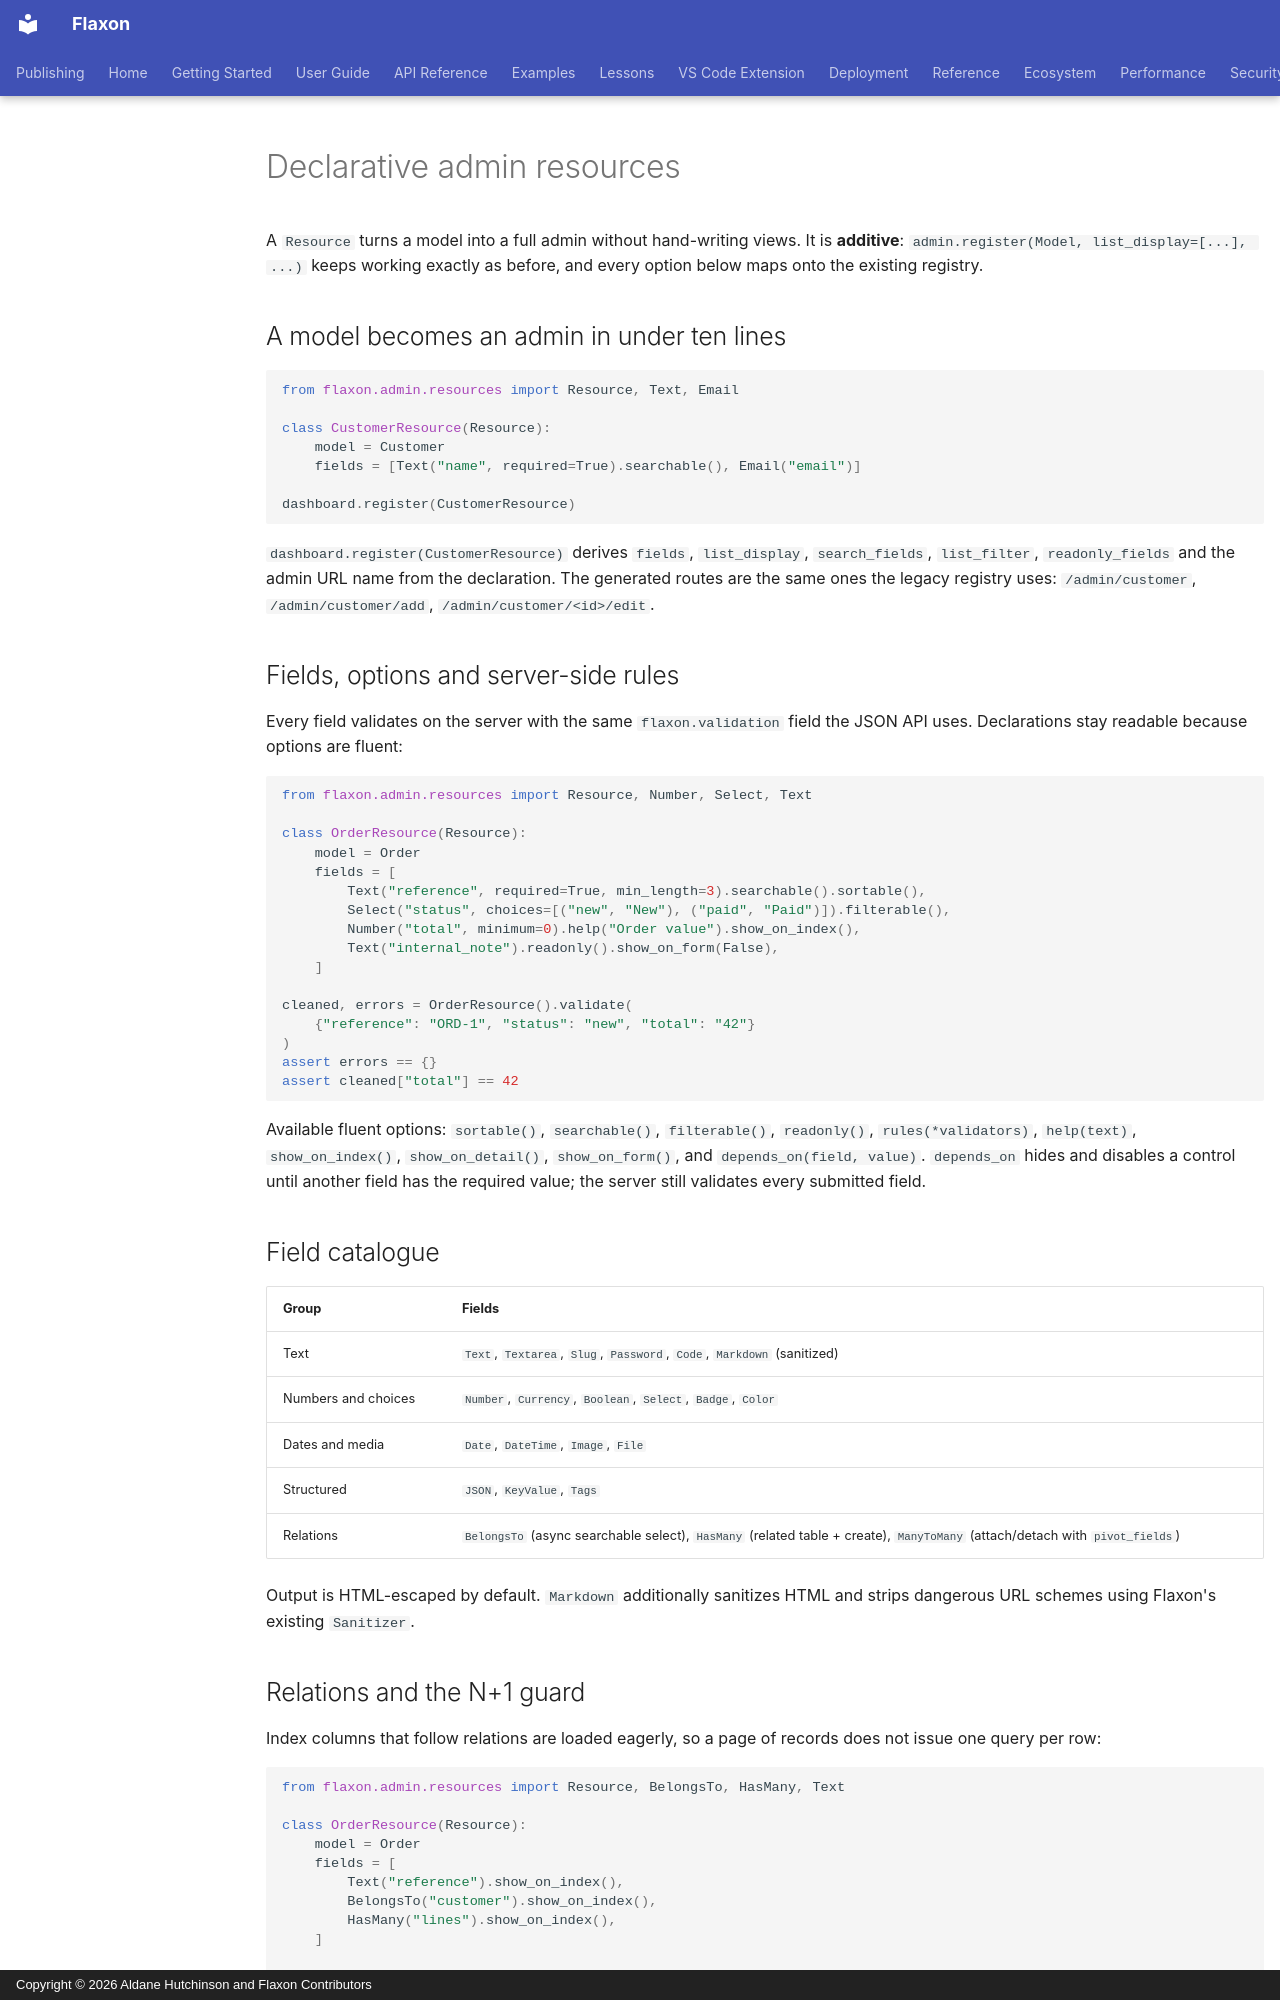

repository: aldanedev-create/flaxon · page: guides/admin-resources/index.html · generator: mkdocs · copyright: Copyright © 2026 Aldane Hutchinson and Flaxon Contributors

# Declarative admin resources

A `Resource` turns a model into a full admin without hand-writing views. It is
**additive**: `admin.register(Model, list_display=[...], ...)` keeps working
exactly as before, and every option below maps onto the existing registry.

## A model becomes an admin in under ten lines

```python
from flaxon.admin.resources import Resource, Text, Email

class CustomerResource(Resource):
    model = Customer
    fields = [Text("name", required=True).searchable(), Email("email")]

dashboard.register(CustomerResource)
```

`dashboard.register(CustomerResource)` derives `fields`, `list_display`,
`search_fields`, `list_filter`, `readonly_fields` and the admin URL name from
the declaration. The generated routes are the same ones the legacy registry
uses: `/admin/customer`, `/admin/customer/add`, `/admin/customer/<id>/edit`.

## Fields, options and server-side rules

Every field validates on the server with the same `flaxon.validation` field the
JSON API uses. Declarations stay readable because options are fluent:

```python
from flaxon.admin.resources import Resource, Number, Select, Text

class OrderResource(Resource):
    model = Order
    fields = [
        Text("reference", required=True, min_length=3).searchable().sortable(),
        Select("status", choices=[("new", "New"), ("paid", "Paid")]).filterable(),
        Number("total", minimum=0).help("Order value").show_on_index(),
        Text("internal_note").readonly().show_on_form(False),
    ]

cleaned, errors = OrderResource().validate(
    {"reference": "ORD-1", "status": "new", "total": "42"}
)
assert errors == {}
assert cleaned["total"] == 42
```

Available fluent options: `sortable()`, `searchable()`, `filterable()`,
`readonly()`, `rules(*validators)`, `help(text)`, `show_on_index()`,
`show_on_detail()`, `show_on_form()`, and `depends_on(field, value)`.
`depends_on` hides and disables a control until another field has the required
value; the server still validates every submitted field.

## Field catalogue

| Group | Fields |
|---|---|
| Text | `Text`, `Textarea`, `Slug`, `Password`, `Code`, `Markdown` (sanitized) |
| Numbers and choices | `Number`, `Currency`, `Boolean`, `Select`, `Badge`, `Color` |
| Dates and media | `Date`, `DateTime`, `Image`, `File` |
| Structured | `JSON`, `KeyValue`, `Tags` |
| Relations | `BelongsTo` (async searchable select), `HasMany` (related table + create), `ManyToMany` (attach/detach with `pivot_fields`) |

Output is HTML-escaped by default. `Markdown` additionally sanitizes HTML and
strips dangerous URL schemes using Flaxon's existing `Sanitizer`.
